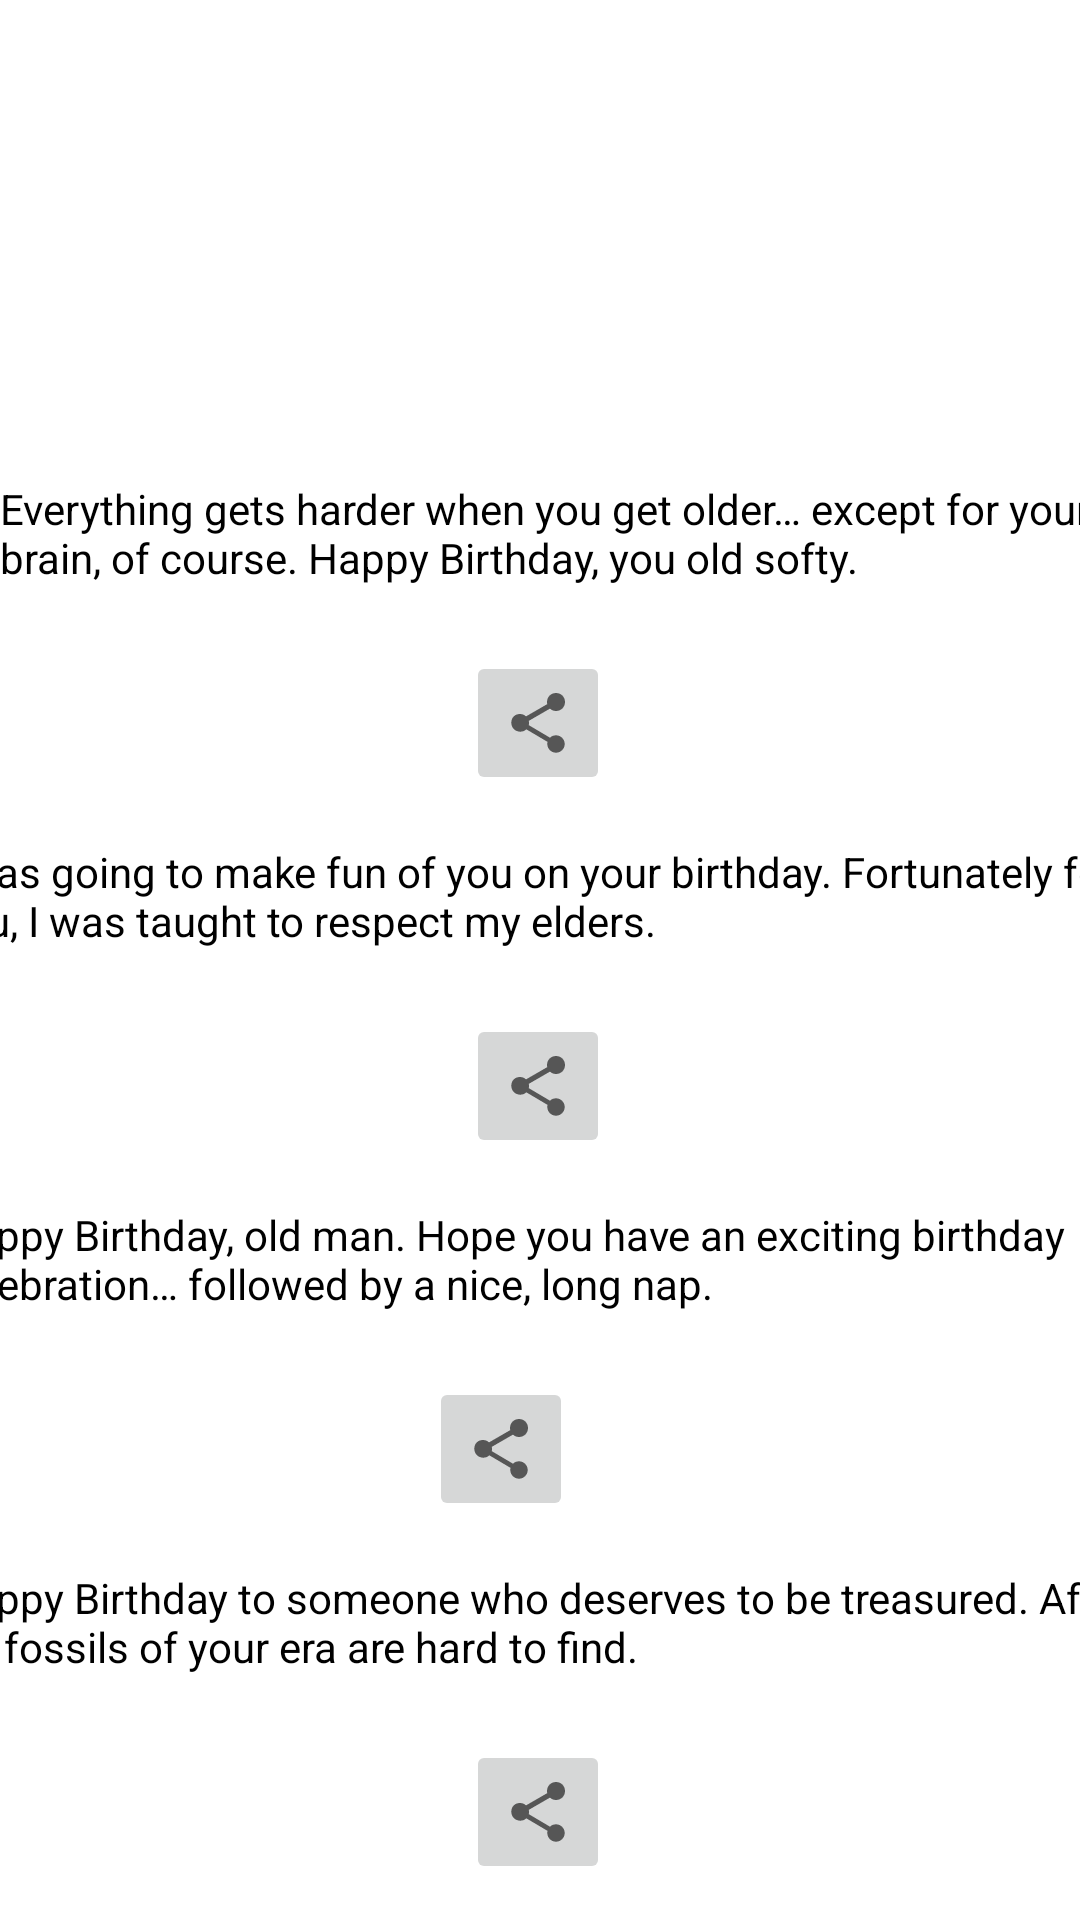

Produce the Android XML layout that renders to this screen, including the resource entries it uses.
<!-- AndroidManifest.xml: application theme Theme.BirthdayWish -->
<!-- res/layout/activity_fourtytosix.xml -->
<?xml version="1.0" encoding="utf-8"?>
<androidx.constraintlayout.widget.ConstraintLayout xmlns:android="http://schemas.android.com/apk/res/android"
    xmlns:app="http://schemas.android.com/apk/res-auto"
    xmlns:tools="http://schemas.android.com/tools"
    android:layout_width="match_parent"
    android:layout_height="match_parent"
    android:background="@drawable/pink_oil_painted_canvas_background_53876_93727"
    tools:context=".fourtytosix">

    <TextView
        android:id="@+id/textView37"
        android:layout_width="399dp"
        android:layout_height="105dp"
        android:layout_marginTop="160dp"
        android:layout_marginBottom="16dp"
        android:background="#FFFFFF"
        android:text="Everything gets harder when you get older… except for your brain, of course. Happy Birthday, you old softy. "
        android:textColor="@color/black"
        app:layout_constraintBottom_toBottomOf="parent"
        app:layout_constraintEnd_toEndOf="parent"
        app:layout_constraintHorizontal_bias="0.0"
        app:layout_constraintStart_toStartOf="parent"
        app:layout_constraintTop_toTopOf="parent"
        app:layout_constraintVertical_bias="0.0" />

    <TextView
        android:id="@+id/textView38"
        android:layout_width="399dp"
        android:layout_height="105dp"
        android:layout_marginTop="16dp"
        android:layout_marginBottom="16dp"
        android:background="#FFFFFF"
        android:text="I was going to make fun of you on your birthday. Fortunately for you, I was taught to respect my elders. "
        android:textColor="@color/black"
        app:layout_constraintBottom_toBottomOf="parent"
        app:layout_constraintEnd_toEndOf="parent"
        app:layout_constraintStart_toStartOf="parent"
        app:layout_constraintTop_toBottomOf="@+id/textView37"
        app:layout_constraintVertical_bias="0.0" />

    <TextView
        android:id="@+id/textView39"
        android:layout_width="399dp"
        android:layout_height="105dp"
        android:layout_marginTop="16dp"
        android:layout_marginBottom="16dp"
        android:background="#FFFFFF"
        android:text="Happy Birthday, old man. Hope you have an exciting birthday celebration… followed by a nice, long nap.  "
        android:textColor="@color/black"
        app:layout_constraintBottom_toBottomOf="parent"
        app:layout_constraintEnd_toEndOf="parent"
        app:layout_constraintStart_toStartOf="parent"
        app:layout_constraintTop_toBottomOf="@+id/textView38"
        app:layout_constraintVertical_bias="0.0" />

    <TextView
        android:id="@+id/textView40"
        android:layout_width="399dp"
        android:layout_height="105dp"
        android:layout_marginTop="16dp"
        android:layout_marginBottom="103dp"
        android:background="#FFFFFF"
        android:text="Happy Birthday to someone who deserves to be treasured. After all, fossils of your era are hard to find. "
        android:textColor="@color/black"
        app:layout_constraintBottom_toBottomOf="parent"
        app:layout_constraintEnd_toEndOf="parent"
        app:layout_constraintStart_toStartOf="parent"
        app:layout_constraintTop_toBottomOf="@+id/textView39"
        app:layout_constraintVertical_bias="0.0" />

    <ImageButton
        android:id="@+id/imageButton21"
        android:layout_width="wrap_content"
        android:layout_height="48dp"
        app:layout_constraintBottom_toBottomOf="@+id/textView37"
        app:layout_constraintEnd_toEndOf="parent"
        app:layout_constraintHorizontal_bias="0.498"
        app:layout_constraintStart_toStartOf="parent"
        app:layout_constraintTop_toTopOf="@+id/textView37"
        app:layout_constraintVertical_bias="1.0"
        app:srcCompat="?attr/actionModeShareDrawable"
        tools:ignore="SpeakableTextPresentCheck" />

    <ImageButton
        android:id="@+id/imageButton22"
        android:layout_width="wrap_content"
        android:layout_height="48dp"
        app:layout_constraintBottom_toBottomOf="@+id/textView38"
        app:layout_constraintEnd_toEndOf="parent"
        app:layout_constraintHorizontal_bias="0.498"
        app:layout_constraintStart_toStartOf="parent"
        app:layout_constraintTop_toTopOf="@+id/textView38"
        app:layout_constraintVertical_bias="1.0"
        app:srcCompat="?attr/actionModeShareDrawable"
        tools:ignore="SpeakableTextPresentCheck" />

    <ImageButton
        android:id="@+id/imageButton23"
        android:layout_width="wrap_content"
        android:layout_height="48dp"
        app:layout_constraintBottom_toBottomOf="@+id/textView39"
        app:layout_constraintEnd_toEndOf="parent"
        app:layout_constraintHorizontal_bias="0.49"
        app:layout_constraintStart_toStartOf="@+id/textView39"
        app:layout_constraintTop_toTopOf="@+id/textView39"
        app:layout_constraintVertical_bias="1.0"
        app:srcCompat="?attr/actionModeShareDrawable"
        tools:ignore="SpeakableTextPresentCheck" />

    <ImageButton
        android:id="@+id/imageButton24"
        android:layout_width="wrap_content"
        android:layout_height="48dp"
        app:layout_constraintBottom_toBottomOf="@+id/textView40"
        app:layout_constraintEnd_toEndOf="parent"
        app:layout_constraintHorizontal_bias="0.498"
        app:layout_constraintStart_toStartOf="parent"
        app:layout_constraintTop_toTopOf="@+id/textView40"
        app:layout_constraintVertical_bias="1.0"
        app:srcCompat="?attr/actionModeShareDrawable"
        tools:ignore="SpeakableTextPresentCheck" />
</androidx.constraintlayout.widget.ConstraintLayout>
<!-- resources referenced by this layout -->
<resources>
  <style name="Theme.BirthdayWish" parent="Theme.MaterialComponents.DayNight.DarkActionBar">
          
          <item name="colorPrimary">@color/purple_500</item>
          <item name="colorPrimaryVariant">@color/purple_700</item>
          <item name="colorOnPrimary">@color/white</item>
          
          <item name="colorSecondary">@color/teal_200</item>
          <item name="colorSecondaryVariant">@color/teal_700</item>
          <item name="colorOnSecondary">@color/black</item>
          
          <item name="android:statusBarColor" tools:targetApi="l">?attr/colorPrimaryVariant</item>
          
      </style>
  <!-- not gathered from this repository: default colours our renderer supplied (Android Studio template values) -->
  <color name="purple_500">#FF6200EE</color>
  <color name="purple_700">#FF3700B3</color>
  <color name="teal_200">#FF03DAC5</color>
  <color name="teal_700">#FF018786</color>
  <color name="black">#FF000000</color>
  <color name="white">#FFFFFFFF</color>
</resources>
